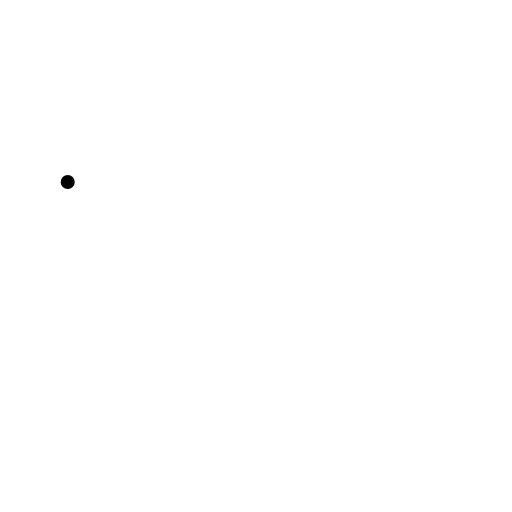
t = 0.00 s
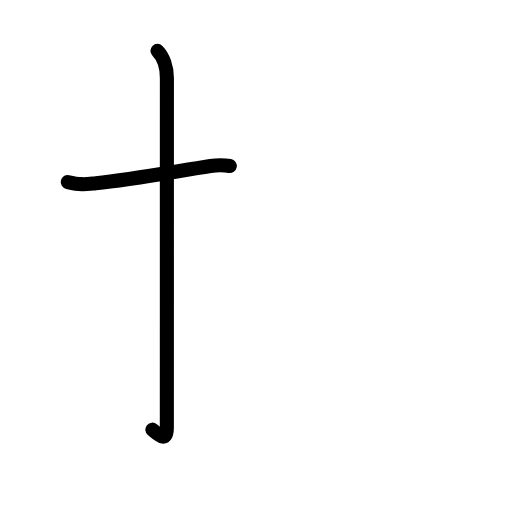
t = 1.80 s
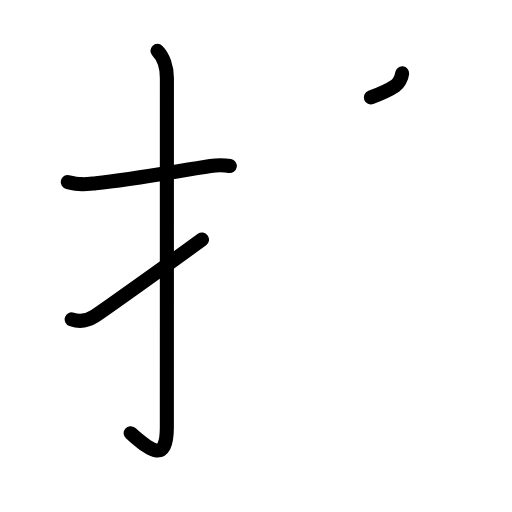
t = 3.60 s
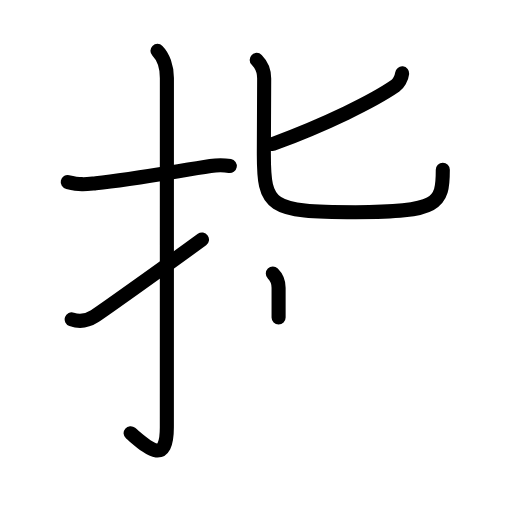
t = 5.40 s
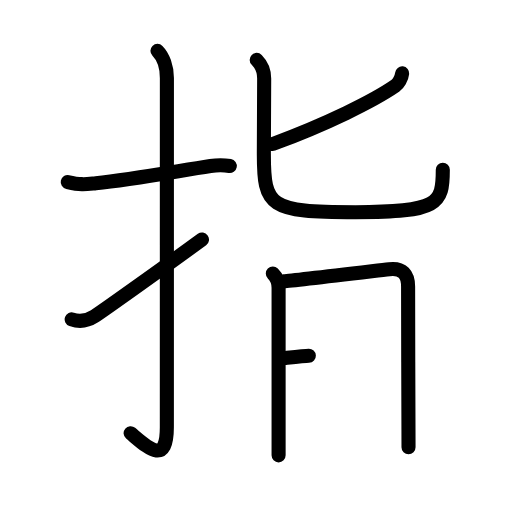
t = 7.20 s
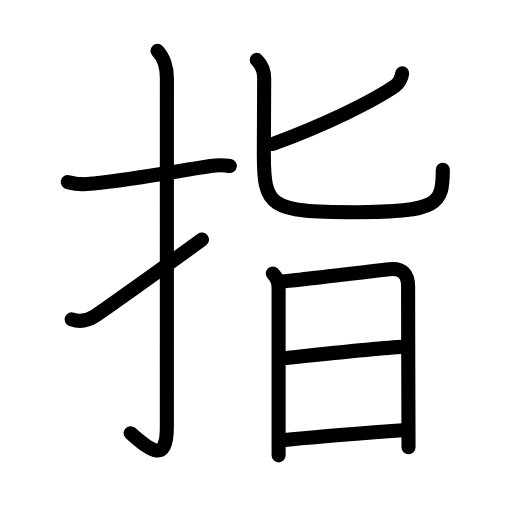
t = 9.00 s

The animated SVG that drew these frames (rendered in a browser with its animation timeline set to each time). Animation: 31 SMIL elements (animate=31); one cycle of 9.00 s.

<?xml version="1.0" encoding="UTF-8"?>
<!--
AniKanjiVG is licensed by CC-BY-SA Paul C. Sommerhoff (https://bitbucket.org/sommerhoff/anikanjivg).
AniKanjiVG uses KanjiVG which is licensed by CC-BY-SA Ulrich Apel (http://kanjivg.tagaini.net).
See also http://creativecommons.org/licenses/by-sa/3.0/
-->
<svg xmlns:kvg='http://kanjivg.tagaini.net' xmlns='http://www.w3.org/2000/svg' width='109' height='109' viewBox='0 0 109 109' style='fill:none;stroke:#000000;stroke-width:3;stroke-linecap:round;stroke-linejoin:round;' id="kvg:kanji_06307"><g id="kvg:06307" kvg:element="指"><g id="kvg:06307-g1" kvg:element="扌" kvg:variant="true" kvg:original="手" kvg:position="left" kvg:radical="general"><path id="kvg:06307-s1" kvg:type="㇐" d="M14.42,38.75c2.99,0.67,3.75,0.48,5.98,0.25c7.35-0.75,16.22-2.38,24.41-3.66c1.51-0.24,2.94-0.21,4.11,0"><animate attributeName="d" begin="0.0s" dur="0.3333333333333333s" from="M14.42,38.75C14.42,38.75,14.42,38.75,14.42,38.75" to="M14.42,38.75c2.99,0.67,3.75,0.48,5.98,0.25" />
<animate attributeName="d" begin="0.3333333333333333s" dur="0.3333333333333333s" from="M14.42,38.75c2.99,0.67,3.75,0.48,5.98,0.25c0,0,0,0,0,0,0" to="M14.42,38.75c2.99,0.67,3.75,0.48,5.98,0.25c7.35-0.75,16.22-2.38,24.41-3.66" />
<animate attributeName="d" begin="0.6666666666666666s" dur="0.3333333333333333s" from="M14.42,38.75c2.99,0.67,3.75,0.48,5.98,0.25c7.35-0.75,16.22-2.38,24.41-3.66c0,0,0,0,0,0,0" to="M14.42,38.75c2.99,0.67,3.75,0.48,5.98,0.25c7.35-0.75,16.22-2.38,24.41-3.66c1.51-0.24,2.94-0.21,4.11,0" />
</path>
<path id="kvg:06307-s2" kvg:type="㇚" d="M33.52,10.83c1.2,1.2,2.01,3.42,2.01,5.77c0,14.56-0.01,69.41-0.01,74.37c0,8.41-4.22,4.16-7.71,1.25"><animate attributeName="d" begin="1.0s" dur="0.3333333333333333s" from="M33.52,10.83C33.52,10.83,33.52,10.83,33.52,10.83" to="M33.52,10.83c1.2,1.2,2.01,3.42,2.01,5.77" />
<animate attributeName="d" begin="1.3333333333333333s" dur="0.3333333333333333s" from="M33.52,10.83c1.2,1.2,2.01,3.42,2.01,5.77c0,0,0,0,0,0,0" to="M33.52,10.83c1.2,1.2,2.01,3.42,2.01,5.77c0,14.56-0.01,69.41-0.01,74.37" />
<animate attributeName="d" begin="1.6666666666666665s" dur="0.3333333333333333s" from="M33.52,10.83c1.2,1.2,2.01,3.42,2.01,5.77c0,14.56-0.01,69.41-0.01,74.37c0,0,0,0,0,0,0" to="M33.52,10.83c1.2,1.2,2.01,3.42,2.01,5.77c0,14.56-0.01,69.41-0.01,74.37c0,8.41-4.22,4.16-7.71,1.25" />
<animate attributeName="d" begin="0s" dur="1.0s" from="M-100,-100" to="M-100,-100" />
</path>
<path id="kvg:06307-s3" kvg:type="㇀" d="M15.26,67.98c1.6,0.56,3.17,0.44,4.91-0.68C21.89,66.19,35.72,56.33,43,51"><animate attributeName="d" begin="2.0s" dur="0.5s" from="M15.26,67.98C15.26,67.98,15.26,67.98,15.26,67.98" to="M15.26,67.98c1.6,0.56,3.17,0.44,4.91-0.68" />
<animate attributeName="d" begin="2.5s" dur="0.5s" from="M15.26,67.98c1.6,0.56,3.17,0.44,4.91-0.68c0,0,0,0,0,0,0" to="M15.26,67.98c1.6,0.56,3.17,0.44,4.91-0.68C21.89,66.19,35.72,56.33,43,51" />
<animate attributeName="d" begin="0s" dur="2.0s" from="M-100,-100" to="M-100,-100" />
</path>
</g>
<g id="kvg:06307-g2" kvg:element="旨" kvg:position="right" kvg:phon="旨"><g id="kvg:06307-g3" kvg:element="匕"><path id="kvg:06307-s4" kvg:type="㇒" d="M85.62,15.62c-0.12,1.12-0.85,2.23-1.45,2.65c-4.67,3.23-14.54,8.1-26.1,12.39"><animate attributeName="d" begin="3.0s" dur="0.5s" from="M85.62,15.62C85.62,15.62,85.62,15.62,85.62,15.62" to="M85.62,15.62c-0.12,1.12-0.85,2.23-1.45,2.65" />
<animate attributeName="d" begin="3.5s" dur="0.5s" from="M85.62,15.62c-0.12,1.12-0.85,2.23-1.45,2.65c0,0,0,0,0,0,0" to="M85.62,15.62c-0.12,1.12-0.85,2.23-1.45,2.65c-4.67,3.23-14.54,8.1-26.1,12.39" />
<animate attributeName="d" begin="0s" dur="3.0s" from="M-100,-100" to="M-100,-100" />
</path>
<path id="kvg:06307-s5" kvg:type="㇟" d="M54.65,12.75c1.24,1.24,1.59,2.75,1.59,3.96c0,2.92-0.07,9.01-0.07,16.01c0,11.29,1.09,12.46,19.53,12.46c17.69,0,18.57-1.8,18.57-9.05"><animate attributeName="d" begin="4.0s" dur="0.25s" from="M54.65,12.75C54.65,12.75,54.65,12.75,54.65,12.75" to="M54.65,12.75c1.24,1.24,1.59,2.75,1.59,3.96" />
<animate attributeName="d" begin="4.25s" dur="0.25s" from="M54.65,12.75c1.24,1.24,1.59,2.75,1.59,3.96c0,0,0,0,0,0,0" to="M54.65,12.75c1.24,1.24,1.59,2.75,1.59,3.96c0,2.92-0.07,9.01-0.07,16.01" />
<animate attributeName="d" begin="4.5s" dur="0.25s" from="M54.65,12.75c1.24,1.24,1.59,2.75,1.59,3.96c0,2.92-0.07,9.01-0.07,16.01c0,0,0,0,0,0,0" to="M54.65,12.75c1.24,1.24,1.59,2.75,1.59,3.96c0,2.92-0.07,9.01-0.07,16.01c0,11.29,1.09,12.46,19.53,12.46" />
<animate attributeName="d" begin="4.75s" dur="0.25s" from="M54.65,12.75c1.24,1.24,1.59,2.75,1.59,3.96c0,2.92-0.07,9.01-0.07,16.01c0,11.29,1.09,12.46,19.53,12.46c0,0,0,0,0,0,0" to="M54.65,12.75c1.24,1.24,1.59,2.75,1.59,3.96c0,2.92-0.07,9.01-0.07,16.01c0,11.29,1.09,12.46,19.53,12.46c17.69,0,18.57-1.8,18.57-9.05" />
<animate attributeName="d" begin="0s" dur="4.0s" from="M-100,-100" to="M-100,-100" />
</path>
</g>
<g id="kvg:06307-g4" kvg:element="日"><path id="kvg:06307-s6" kvg:type="㇑" d="M58.08,58.23c0.66,0.66,1.23,1.84,1.23,3.01c0,0.95,0,22.61,0,31.76c0,2.14,0,3.6,0,3.94"><animate attributeName="d" begin="5.0s" dur="0.3333333333333333s" from="M58.08,58.23C58.08,58.23,58.08,58.23,58.08,58.23" to="M58.08,58.23c0.66,0.66,1.23,1.84,1.23,3.01" />
<animate attributeName="d" begin="5.333333333333333s" dur="0.3333333333333333s" from="M58.08,58.23c0.66,0.66,1.23,1.84,1.23,3.01c0,0,0,0,0,0,0" to="M58.08,58.23c0.66,0.66,1.23,1.84,1.23,3.01c0,0.95,0,22.61,0,31.76" />
<animate attributeName="d" begin="5.666666666666667s" dur="0.3333333333333333s" from="M58.08,58.23c0.66,0.66,1.23,1.84,1.23,3.01c0,0.95,0,22.61,0,31.76c0,0,0,0,0,0,0" to="M58.08,58.23c0.66,0.66,1.23,1.84,1.23,3.01c0,0.95,0,22.61,0,31.76c0,2.14,0,3.6,0,3.94" />
<animate attributeName="d" begin="0s" dur="5.0s" from="M-100,-100" to="M-100,-100" />
</path>
<path id="kvg:06307-s7" kvg:type="㇕a" d="M60.42,59.9c1.85-0.13,17.67-2.02,22.45-2.58c2.84-0.34,4.01,1.11,4.01,3.69c0,5.95,0.05,22.94,0.08,30.5c0.01,2.13,0.01,3.51,0.01,3.69"><animate attributeName="d" begin="6.0s" dur="0.25s" from="M60.42,59.9C60.42,59.9,60.42,59.9,60.42,59.9" to="M60.42,59.9c1.85-0.13,17.67-2.02,22.45-2.58" />
<animate attributeName="d" begin="6.25s" dur="0.25s" from="M60.42,59.9c1.85-0.13,17.67-2.02,22.45-2.58c0,0,0,0,0,0,0" to="M60.42,59.9c1.85-0.13,17.67-2.02,22.45-2.58c2.84-0.34,4.01,1.11,4.01,3.69" />
<animate attributeName="d" begin="6.5s" dur="0.25s" from="M60.42,59.9c1.85-0.13,17.67-2.02,22.45-2.58c2.84-0.34,4.01,1.11,4.01,3.69c0,0,0,0,0,0,0" to="M60.42,59.9c1.85-0.13,17.67-2.02,22.45-2.58c2.84-0.34,4.01,1.11,4.01,3.69c0,5.95,0.05,22.94,0.08,30.5" />
<animate attributeName="d" begin="6.75s" dur="0.25s" from="M60.42,59.9c1.85-0.13,17.67-2.02,22.45-2.58c2.84-0.34,4.01,1.11,4.01,3.69c0,5.95,0.05,22.94,0.08,30.5c0,0,0,0,0,0,0" to="M60.42,59.9c1.85-0.13,17.67-2.02,22.45-2.58c2.84-0.34,4.01,1.11,4.01,3.69c0,5.95,0.05,22.94,0.08,30.5c0.01,2.13,0.01,3.51,0.01,3.69" />
<animate attributeName="d" begin="0s" dur="6.0s" from="M-100,-100" to="M-100,-100" />
</path>
<path id="kvg:06307-s8" kvg:type="㇐a" d="M60.78,76.22c4.47-0.47,20.68-2.22,24.84-2.38"><animate attributeName="d" begin="7.0s" dur="1.0s" from="M60.78,76.22C60.78,76.22,60.78,76.22,60.78,76.22" to="M60.78,76.22c4.47-0.47,20.68-2.22,24.84-2.38" />
<animate attributeName="d" begin="0s" dur="7.0s" from="M-100,-100" to="M-100,-100" />
</path>
<path id="kvg:06307-s9" kvg:type="㇐a" d="M60.65,93.66c5.69-0.63,17.86-1.54,24.96-2.08"><animate attributeName="d" begin="8.0s" dur="1.0s" from="M60.65,93.66C60.65,93.66,60.65,93.66,60.65,93.66" to="M60.65,93.66c5.69-0.63,17.86-1.54,24.96-2.08" />
<animate attributeName="d" begin="0s" dur="8.0s" from="M-100,-100" to="M-100,-100" />
</path>
</g>
</g>
</g>
</svg>
